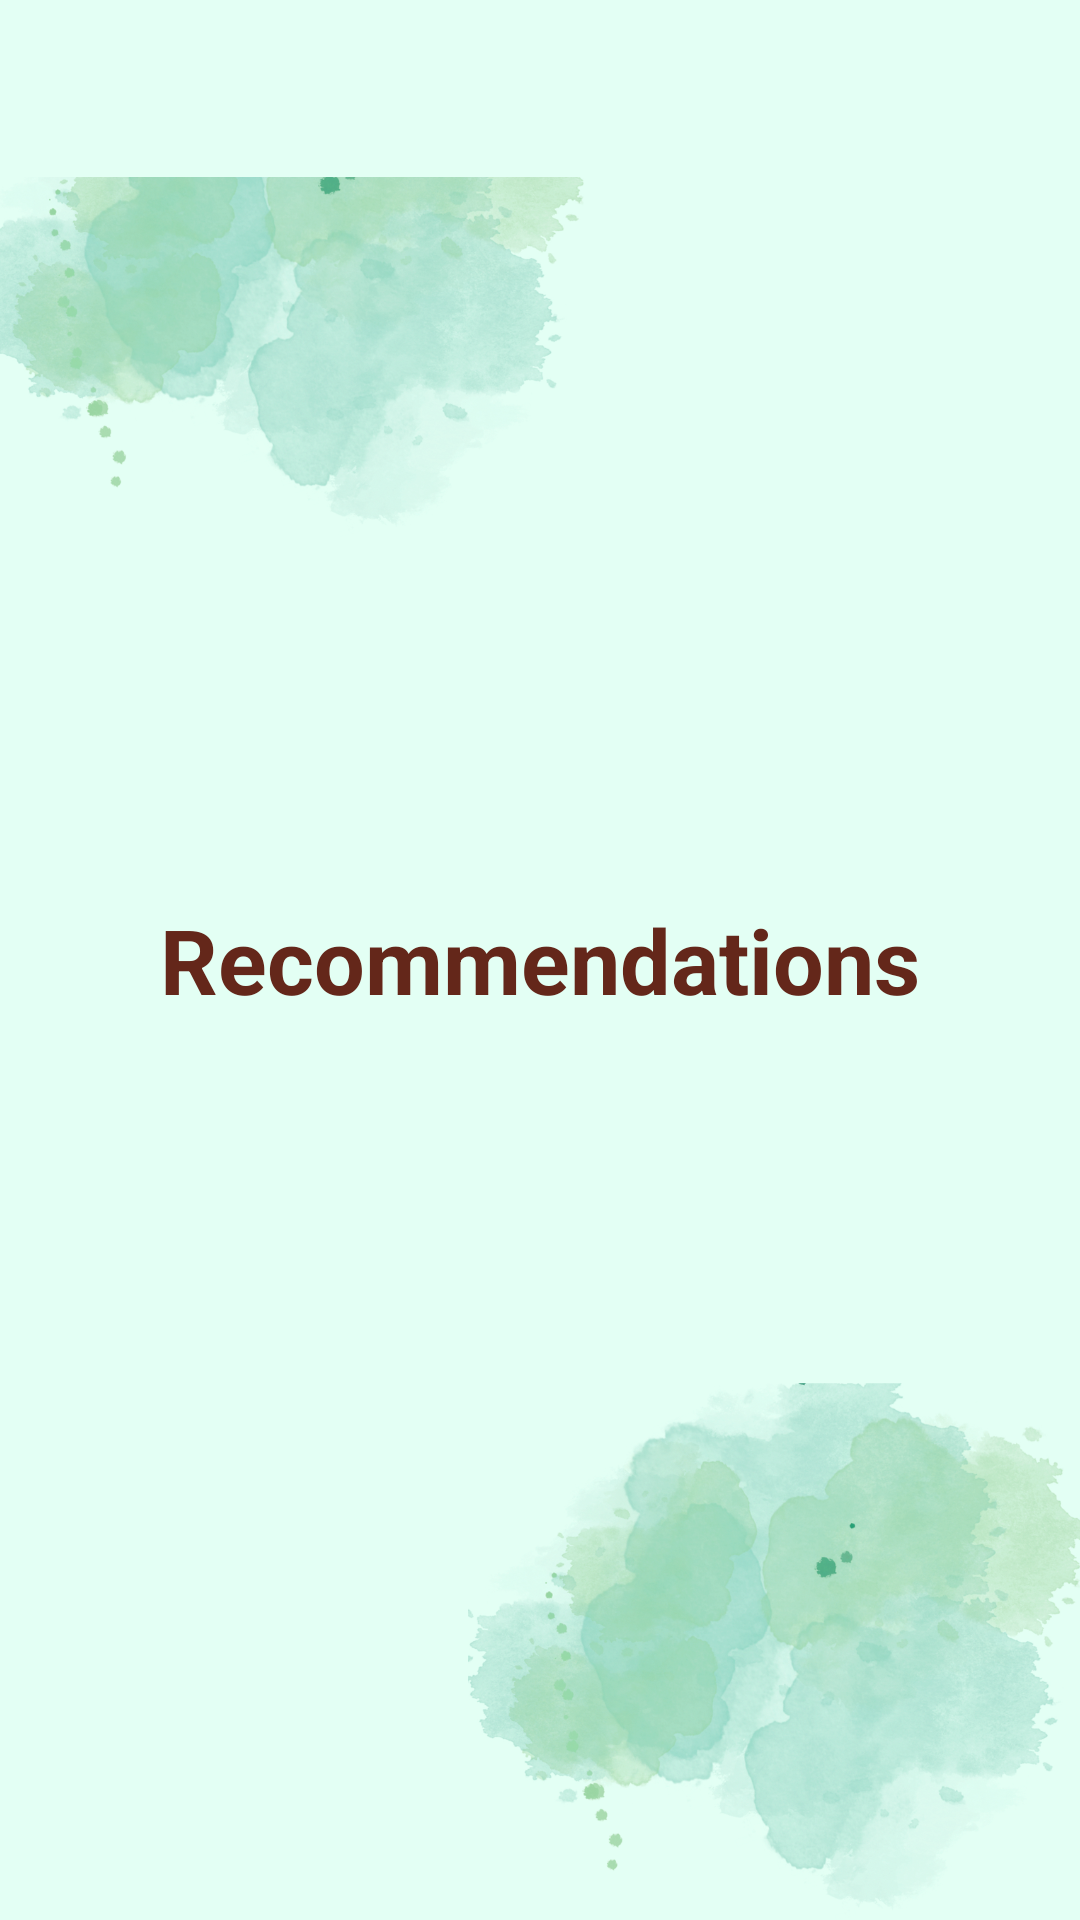

Layout XML and referenced resources for this Android screen:
<!-- AndroidManifest.xml: application theme Theme.HeaLite -->
<!-- res/layout/fragment_recommendation.xml -->
<?xml version="1.0" encoding="utf-8"?>
<FrameLayout xmlns:android="http://schemas.android.com/apk/res/android"
    xmlns:tools="http://schemas.android.com/tools"
    android:layout_width="match_parent"
    android:layout_height="match_parent"
    android:background="@drawable/background17"
    tools:context=".RecommendationFragment">

    <include layout="@layout/toolbar" />

    <TextView
        android:id="@+id/recomm_message"
        android:layout_width="wrap_content"
        android:layout_height="wrap_content"
        android:layout_gravity="center"
        android:text="@string/recommendations"
        android:textColor="@color/brown"
        android:textSize="30sp"
        android:textStyle="bold" />

</FrameLayout>
<!-- res/layout/toolbar.xml (included above) -->
<?xml version="1.0" encoding="utf-8"?>
<RelativeLayout
    xmlns:android="http://schemas.android.com/apk/res/android"
    android:layout_width="match_parent"
    android:layout_height="wrap_content"
    android:background="#E3FFF4">
    <RelativeLayout
        android:layout_width="match_parent"
        android:layout_height="wrap_content"
        android:padding="16dp">

        <TextView
            android:layout_width="wrap_content"
            android:layout_height="wrap_content"
            android:layout_marginStart="16dp"
            android:textColor="@color/black"
            android:textSize="20sp"
            android:id="@+id/toolbar_title"
            android:layout_centerVertical="true"/>

        <ImageView
            android:layout_width="wrap_content"
            android:layout_height="wrap_content"
            android:layout_alignParentEnd="true"
            android:src="@drawable/ic_menu"
            android:id="@+id/right_icon"
            android:layout_centerVertical="true"/>

    </RelativeLayout>

</RelativeLayout>
<!-- resources referenced by this layout -->
<resources>
  <color name="black">#FF000000</color>
  <color name="brown">#64271A</color>
  <!-- drawable background17: png bitmap (drawable, 659139 bytes) -->
  <string name="recommendations">Recommendations</string>
  <style name="Theme.HeaLite" parent="Theme.AppCompat.DayNight.NoActionBar">
          
          <item name="colorPrimary">@color/white</item>
          <item name="colorPrimaryVariant">@color/white</item>
          <item name="colorOnPrimary">@color/white</item>
          
          <item name="colorSecondary">@color/white</item>
          <item name="colorSecondaryVariant">@color/white</item>
          <item name="colorOnSecondary">@color/black</item>
          
          <item name="android:statusBarColor" tools:targetApi="l">?attr/colorPrimaryVariant</item>
          
      </style>
  <color name="white">#FFFFFFFF</color>
</resources>
